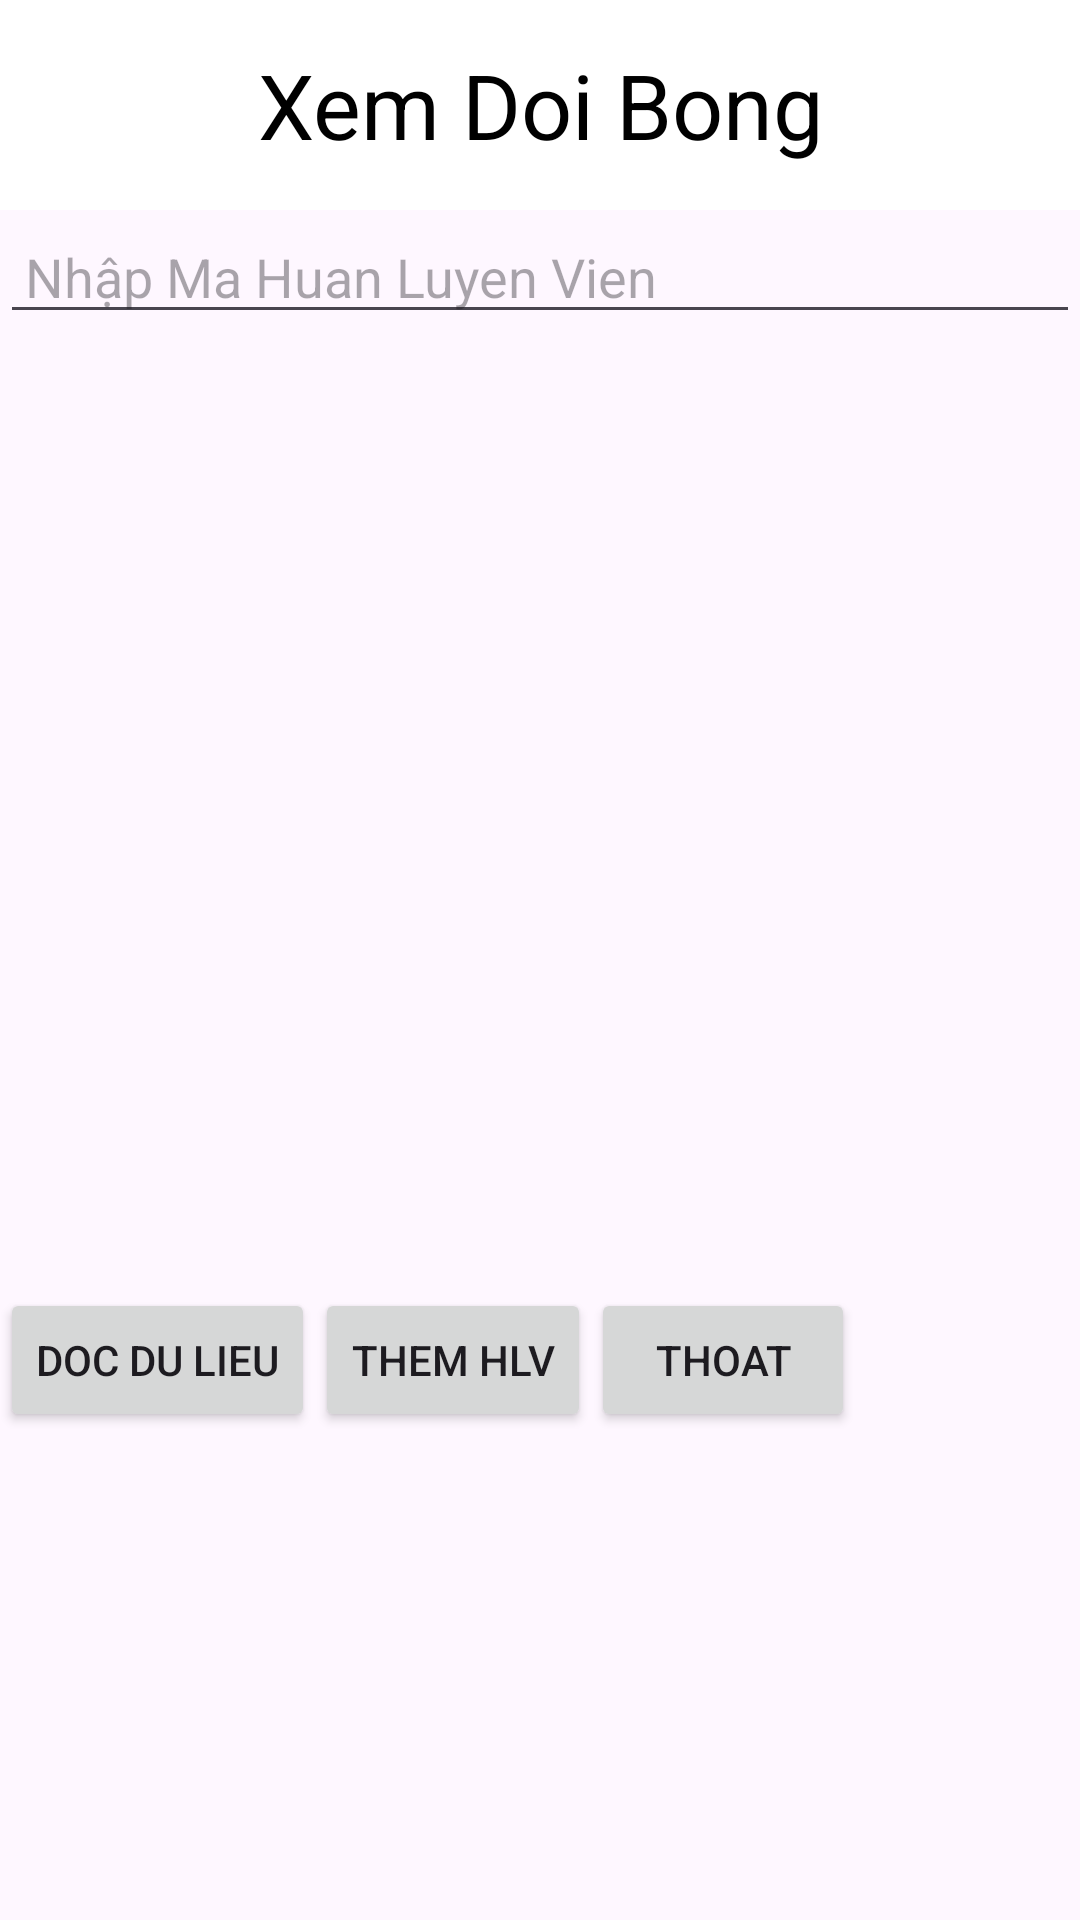

This screen was rendered from an Android layout file. Write that file and the resources it references.
<!-- AndroidManifest.xml: application theme Theme.QuanLyDoiBong -->
<!-- res/layout/activity_xem_doi_bong.xml -->
<?xml version="1.0" encoding="utf-8"?>
<LinearLayout xmlns:android="http://schemas.android.com/apk/res/android"
    xmlns:app="http://schemas.android.com/apk/res-auto"
    xmlns:tools="http://schemas.android.com/tools"
    android:layout_width="match_parent"
    android:layout_height="match_parent"
    android:orientation="vertical"
    android:id="@+id/drawerLayout"
    tools:context=".HuanLuyenVien.XemDoiBong">

    <TextView
        android:layout_width="match_parent"
        android:layout_height="70dp"
        android:text="Xem Doi Bong"
        android:gravity="center"
        android:textSize="30dp"
        android:textColor="#000000"
        android:background="#FFFFFF"
        />
    <EditText
        android:id="@+id/edtmaHLV_xem"
        android:layout_width="match_parent"
        android:layout_height="wrap_content"
        android:hint=" Nhập Ma Huan Luyen Vien" />

    <ListView
        android:id="@+id/lvDanhSachHLV_xemDB"
        android:layout_width="match_parent"
        android:layout_height="318dp" />
    <LinearLayout
        android:layout_width="match_parent"
        android:layout_height="wrap_content">
        <Button
            android:id="@+id/btnDocDLDoiBong_xem"
            android:text="Doc Du Lieu"
            android:layout_width="wrap_content"
            android:layout_height="wrap_content"/>
        <Button
            android:id="@+id/btnThemHLVDB_xem"
            android:text="Them HLV"
            android:layout_width="wrap_content"
            android:layout_height="wrap_content"/>
        <Button
            android:id="@+id/btnThoatDB_xem"
            android:text="Thoat"
            android:layout_width="wrap_content"
            android:layout_height="wrap_content"/>
    </LinearLayout>
</LinearLayout>
<!-- resources referenced by this layout -->
<resources>
  <style name="Theme.QuanLyDoiBong" parent="Base.Theme.QuanLyDoiBong" />
  <style name="Base.Theme.QuanLyDoiBong" parent="Theme.Material3.DayNight">
          
          
      </style>
</resources>
